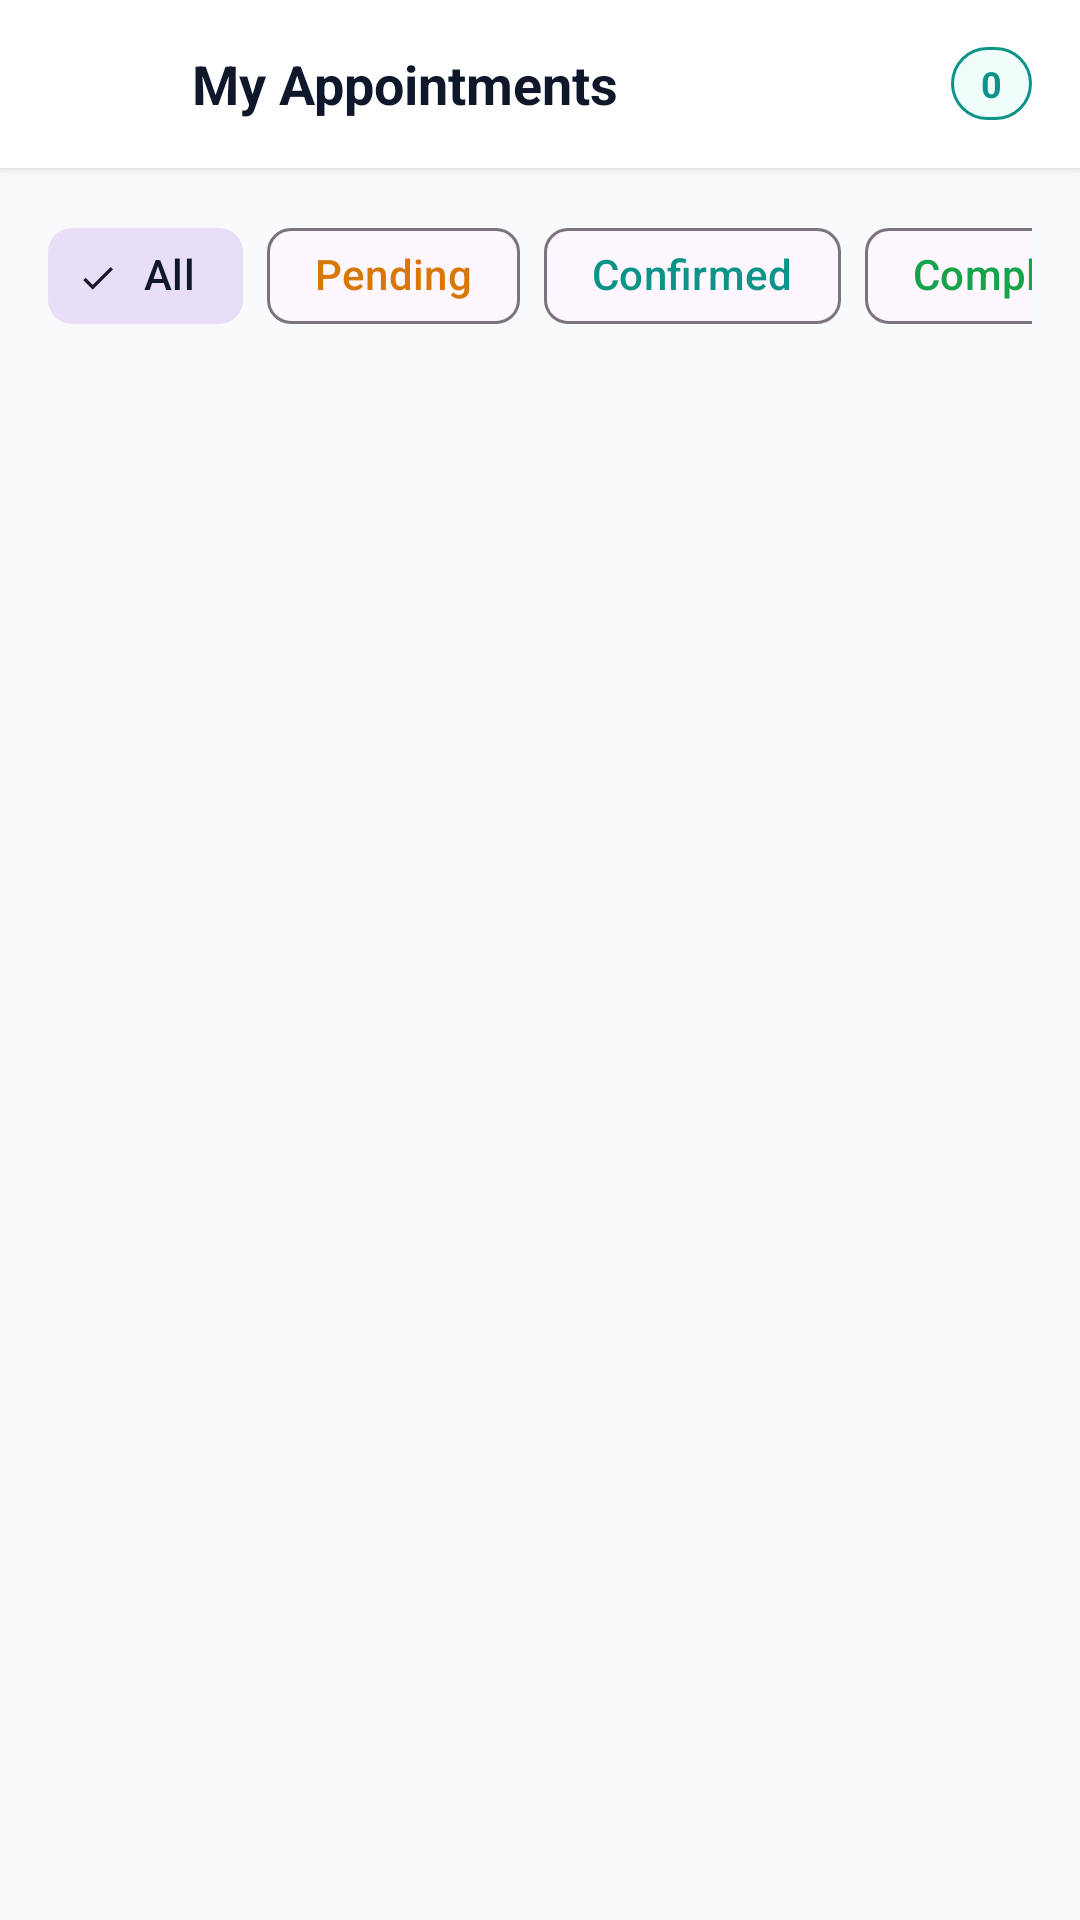

Write the Android layout XML for this screen, with the resource values it uses.
<!-- AndroidManifest.xml: application theme Theme.Medicare -->
<!-- res/layout/activity_doctor_appointments.xml -->
<?xml version="1.0" encoding="utf-8"?>
<LinearLayout xmlns:android="http://schemas.android.com/apk/res/android"
    xmlns:app="http://schemas.android.com/apk/res-auto"
    xmlns:tools="http://schemas.android.com/tools"
    android:id="@+id/layoutDoctorAppointments"
    android:layout_width="match_parent"
    android:layout_height="match_parent"
    android:background="@color/bg_main"
    android:orientation="vertical"
    tools:context=".DoctorAppointmentsActivity">

    
    <LinearLayout
        android:layout_width="match_parent"
        android:layout_height="?android:attr/actionBarSize"
        android:background="@color/surface_card"
        android:elevation="2dp"
        android:gravity="center_vertical"
        android:orientation="horizontal"
        android:paddingStart="8dp"
        android:paddingEnd="16dp">

        <ImageButton
            android:id="@+id/btnBack"
            android:layout_width="48dp"
            android:layout_height="48dp"
            android:background="?android:attr/selectableItemBackgroundBorderless"
            android:contentDescription="Back"
            android:src="@drawable/ic_arrow_back"
            app:tint="@color/text_primary" />

        <TextView
            android:layout_width="0dp"
            android:layout_height="wrap_content"
            android:layout_marginStart="8dp"
            android:layout_weight="1"
            android:text="My Appointments"
            android:textColor="@color/text_primary"
            android:textSize="18sp"
            android:textStyle="bold" />

        <TextView
            android:id="@+id/tvAppointmentCountBadge"
            android:layout_width="wrap_content"
            android:layout_height="wrap_content"
            android:background="@drawable/bg_role_badge"
            android:paddingStart="10dp"
            android:paddingTop="4dp"
            android:paddingEnd="10dp"
            android:paddingBottom="4dp"
            android:text="0"
            android:textColor="@color/primary"
            android:textSize="12sp"
            android:textStyle="bold" />
    </LinearLayout>

    
    <HorizontalScrollView
        android:layout_width="match_parent"
        android:layout_height="wrap_content"
        android:paddingStart="16dp"
        android:paddingTop="12dp"
        android:paddingEnd="16dp"
        android:paddingBottom="4dp"
        android:scrollbars="none">

        <com.google.android.material.chip.ChipGroup
            android:id="@+id/chipGroupFilters"
            android:layout_width="wrap_content"
            android:layout_height="wrap_content"
            app:selectionRequired="true"
            app:singleLine="true"
            app:singleSelection="true">

            <com.google.android.material.chip.Chip
                android:id="@+id/chipFilterAll"
                style="@style/Widget.Material3.Chip.Filter"
                android:layout_width="wrap_content"
                android:layout_height="wrap_content"
                android:checked="true"
                android:text="All"
                android:textColor="@color/text_primary" />

            <com.google.android.material.chip.Chip
                android:id="@+id/chipFilterPending"
                style="@style/Widget.Material3.Chip.Filter"
                android:layout_width="wrap_content"
                android:layout_height="wrap_content"
                android:text="Pending"
                android:textColor="@color/status_pending" />

            <com.google.android.material.chip.Chip
                android:id="@+id/chipFilterConfirmed"
                style="@style/Widget.Material3.Chip.Filter"
                android:layout_width="wrap_content"
                android:layout_height="wrap_content"
                android:text="Confirmed"
                android:textColor="@color/primary" />

            <com.google.android.material.chip.Chip
                android:id="@+id/chipFilterCompleted"
                style="@style/Widget.Material3.Chip.Filter"
                android:layout_width="wrap_content"
                android:layout_height="wrap_content"
                android:text="Completed"
                android:textColor="@color/status_confirmed" />
        </com.google.android.material.chip.ChipGroup>
    </HorizontalScrollView>

    
    <ProgressBar
        android:id="@+id/pbAppointmentsLoading"
        android:layout_width="wrap_content"
        android:layout_height="wrap_content"
        android:layout_gravity="center"
        android:layout_marginTop="48dp"
        android:indeterminateTint="@color/primary"
        android:visibility="gone" />

    
    <LinearLayout
        android:id="@+id/layoutErrorAppointments"
        android:layout_width="match_parent"
        android:layout_height="wrap_content"
        android:layout_marginTop="60dp"
        android:gravity="center"
        android:orientation="vertical"
        android:padding="24dp"
        android:visibility="gone">

        <TextView
            android:id="@+id/tvErrorMessage"
            android:layout_width="wrap_content"
            android:layout_height="wrap_content"
            android:gravity="center"
            android:text="Could not load appointments"
            android:textColor="@color/status_cancelled"
            android:textSize="15sp" />

        <com.google.android.material.button.MaterialButton
            android:id="@+id/btnRetryAppointments"
            style="@style/Widget.Material3.Button.OutlinedButton"
            android:layout_width="wrap_content"
            android:layout_height="wrap_content"
            android:layout_marginTop="16dp"
            android:text="Retry"
            android:textColor="@color/primary"
            app:strokeColor="@color/primary" />
    </LinearLayout>

    
    <LinearLayout
        android:id="@+id/layoutEmptyAppointments"
        android:layout_width="match_parent"
        android:layout_height="wrap_content"
        android:layout_marginTop="60dp"
        android:gravity="center"
        android:orientation="vertical"
        android:padding="24dp"
        android:visibility="gone">

        <ImageView
            android:layout_width="64dp"
            android:layout_height="64dp"
            android:contentDescription="No Appointments"
            android:src="@drawable/ic_calendar"
            app:tint="@color/text_muted" />

        <TextView
            android:layout_width="wrap_content"
            android:layout_height="wrap_content"
            android:layout_marginTop="16dp"
            android:text="No Appointments Found"
            android:textColor="@color/text_primary"
            android:textSize="18sp"
            android:textStyle="bold" />

        <TextView
            android:id="@+id/tvEmptySubtitle"
            android:layout_width="wrap_content"
            android:layout_height="wrap_content"
            android:layout_marginTop="6dp"
            android:gravity="center"
            android:text="There are no appointments matching the selected filter."
            android:textColor="@color/text_secondary"
            android:textSize="14sp" />
    </LinearLayout>

    
    <androidx.recyclerview.widget.RecyclerView
        android:id="@+id/rvDoctorAppointments"
        android:layout_width="match_parent"
        android:layout_height="match_parent"
        android:clipToPadding="false"
        android:paddingTop="8dp"
        android:paddingBottom="24dp" />

</LinearLayout>
<!-- resources referenced by this layout -->
<resources>
  <color name="bg_main">#F8FAFC</color>
  <color name="primary">#0D9488</color>
  <color name="status_cancelled">#DC2626</color>
  <color name="status_confirmed">#16A34A</color>
  <color name="status_pending">#D97706</color>
  <color name="surface_card">#FFFFFF</color>
  <color name="text_muted">#94A3B8</color>
  <color name="text_primary">#0F172A</color>
  <color name="text_secondary">#475569</color>
  <!-- drawable bg_role_badge (drawable) -->
  <?xml version="1.0" encoding="utf-8"?>
  <shape xmlns:android="http://schemas.android.com/apk/res/android"
      android:shape="rectangle">
      <solid android:color="@color/primary_surface" />
      <stroke android:width="1dp" android:color="@color/primary" />
      <corners android:radius="20dp" />
  </shape>
  <!-- drawable ic_calendar (drawable) -->
  <vector xmlns:android="http://schemas.android.com/apk/res/android"
      android:width="24dp"
      android:height="24dp"
      android:viewportWidth="24"
      android:viewportHeight="24">
      <path
          android:fillColor="@color/primary"
          android:pathData="M19,3h-1V1h-2v2H8V1H6v2H5c-1.11,0 -2,0.9 -2,2v14c0,1.1 0.89,2 2,2h14c1.1,0 2,-0.9 2,-2V5c0,-1.1 -0.9,-2 -2,-2zm0,16H5V8h14v11zM7,10h5v5H7z" />
  </vector>
  <style name="Theme.Medicare" parent="Theme.Material3.DayNight.NoActionBar">
          
          <item name="colorPrimary">@color/primary</item>
          <item name="colorPrimaryVariant">@color/primary_dark</item>
          <item name="colorOnPrimary">@color/white</item>
          
          <item name="colorSecondary">@color/secondary</item>
          <item name="colorSecondaryVariant">@color/secondary_dark</item>
          <item name="colorOnSecondary">@color/white</item>
          
          <item name="android:statusBarColor">@color/bg_main</item>
          <item name="android:windowLightStatusBar">true</item>
          <item name="android:windowBackground">@color/bg_main</item>
      </style>
  <color name="primary_surface">#F0FDFA</color>
  <color name="primary_dark">#0F766E</color>
  <color name="white">#FFFFFF</color>
  <color name="secondary">#0284C7</color>
  <color name="secondary_dark">#0369A1</color>
</resources>
